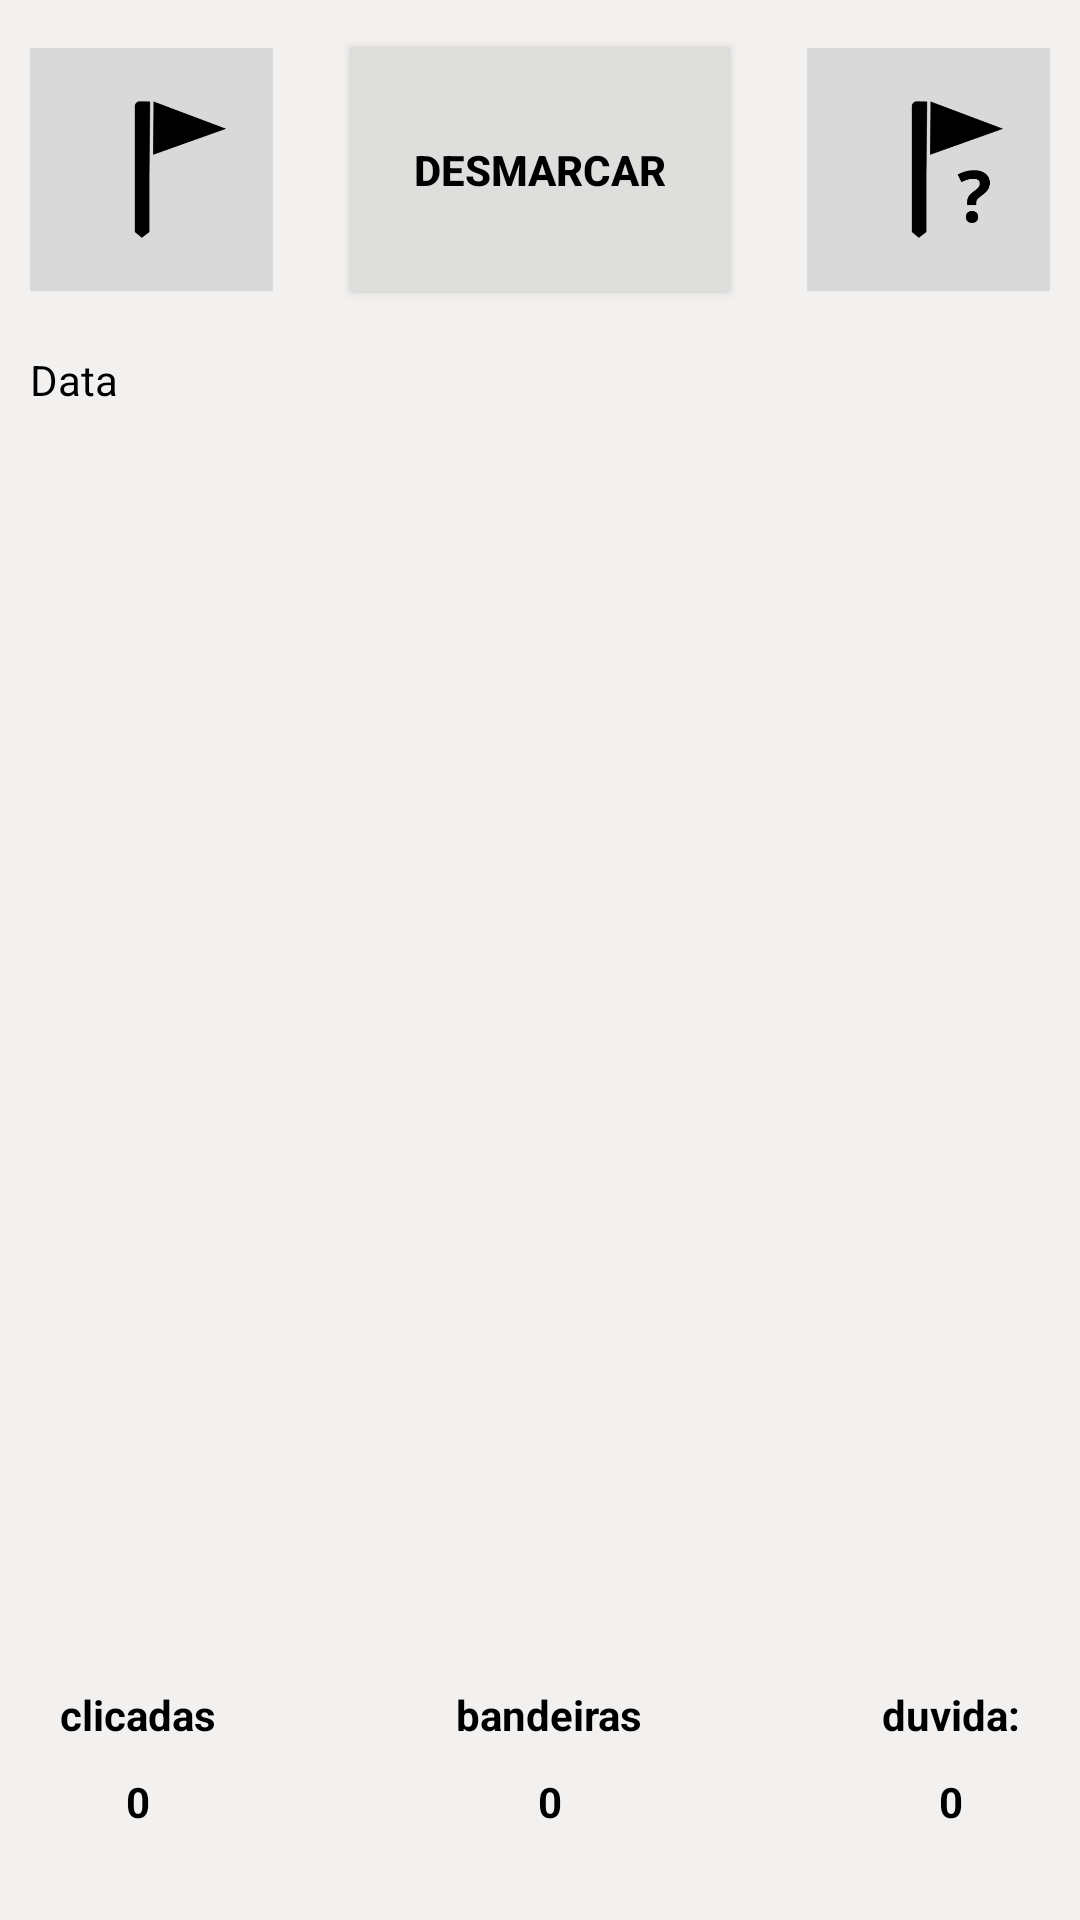

Produce the Android XML layout that renders to this screen, including the resource entries it uses.
<!-- AndroidManifest.xml: application theme Theme.CampoMinado -->
<!-- res/layout/activity_campo_medio.xml -->
<?xml version="1.0" encoding="utf-8"?>
<androidx.constraintlayout.widget.ConstraintLayout xmlns:android="http://schemas.android.com/apk/res/android"
    xmlns:app="http://schemas.android.com/apk/res-auto"
    xmlns:tools="http://schemas.android.com/tools"
    android:id="@+id/main"
    android:layout_width="match_parent"
    android:layout_height="match_parent"
    android:background="@color/fundoJogo"
    tools:context=".CampoMedio">

    <TextView
        android:id="@+id/qtdBandeira2Id"
        android:layout_width="wrap_content"
        android:layout_height="wrap_content"
        android:layout_marginTop="10dp"
        android:text="0"
        android:textColor="@color/black"
        android:textStyle="bold"
        app:layout_constraintEnd_toEndOf="@+id/textView7"
        app:layout_constraintStart_toStartOf="@+id/textView7"
        app:layout_constraintTop_toBottomOf="@+id/textView7" />

    <TextView
        android:id="@+id/quantidadeJogadas2Id"
        android:layout_width="wrap_content"
        android:layout_height="wrap_content"
        android:layout_marginTop="10dp"
        android:text="0"
        android:textAlignment="center"
        android:textColor="@color/black"
        android:textStyle="bold"
        app:layout_constraintEnd_toEndOf="@+id/textView"
        app:layout_constraintStart_toStartOf="@+id/textView"
        app:layout_constraintTop_toBottomOf="@+id/textView" />

    <TextView
        android:id="@+id/textView"
        android:layout_width="wrap_content"
        android:layout_height="wrap_content"
        android:layout_marginLeft="20dp"
        android:layout_marginTop="50dp"
        android:text="@string/jogadas"
        android:textColor="@color/black"
        android:textStyle="bold"
        app:layout_constraintStart_toStartOf="parent"
        app:layout_constraintTop_toBottomOf="@+id/matrizGridLayout3" />

    <TextView
        android:id="@+id/textView3"
        android:layout_width="wrap_content"
        android:layout_height="wrap_content"
        android:layout_marginTop="50dp"
        android:layout_marginRight="20dp"
        android:text="duvida:"
        android:textColor="@color/black"
        android:textStyle="bold"
        app:layout_constraintEnd_toEndOf="parent"
        app:layout_constraintTop_toBottomOf="@+id/matrizGridLayout3" />

    <TextView
        android:id="@+id/qtdDuvida2Id"
        android:layout_width="wrap_content"
        android:layout_height="wrap_content"
        android:layout_marginTop="10dp"
        android:text="0"
        android:textColor="@color/black"
        android:textStyle="bold"
        app:layout_constraintEnd_toEndOf="@+id/textView3"
        app:layout_constraintStart_toStartOf="@+id/textView3"
        app:layout_constraintTop_toBottomOf="@+id/textView3" />

    <TextView
        android:id="@+id/textView7"
        android:layout_width="wrap_content"
        android:layout_height="wrap_content"
        android:layout_marginTop="50dp"
        android:text="bandeiras"
        android:textColor="@color/black"
        android:textStyle="bold"
        app:layout_constraintEnd_toStartOf="@+id/textView3"
        app:layout_constraintStart_toEndOf="@+id/textView"
        app:layout_constraintTop_toBottomOf="@+id/matrizGridLayout3" />

    <GridLayout
        android:id="@+id/matrizGridLayout3"
        android:layout_width="385sp"
        android:layout_height="385sp"
        android:layout_margin="1sp"
        app:layout_constraintBottom_toBottomOf="parent"
        app:layout_constraintEnd_toEndOf="parent"
        app:layout_constraintHorizontal_bias="0.478"
        app:layout_constraintStart_toStartOf="parent"
        app:layout_constraintTop_toTopOf="parent"
        app:layout_constraintVertical_bias="0.498" />

    <Button
        android:id="@+id/botaoDesmarcar2Id"
        android:layout_width="126dp"
        android:layout_height="81dp"
        android:layout_marginTop="16dp"
        android:background="@color/botoesJogoVazios"
        android:backgroundTint="@color/botoesJogoVazios"
        android:text="@string/desmarcar"
        android:textColor="@color/black"
        android:textStyle="bold"
        app:layout_constraintEnd_toStartOf="@+id/botaoDuvida3Id"
        app:layout_constraintStart_toEndOf="@+id/botaoBandeira3Id"
        app:layout_constraintTop_toTopOf="parent" />

    <ImageView
        android:id="@+id/botaoBandeira3Id"
        android:layout_width="81dp"
        android:layout_height="81dp"
        android:layout_marginLeft="10dp"
        android:layout_marginTop="16dp"
        android:src="@drawable/bandeira"
        app:layout_constraintStart_toStartOf="parent"
        app:layout_constraintTop_toTopOf="parent" />

    <TextView
        android:id="@+id/data2Id"
        android:layout_width="wrap_content"
        android:layout_height="wrap_content"
        android:layout_marginLeft="10dp"
        android:layout_marginTop="20dp"
        android:text="Data"
        android:textColor="@color/black"
        app:layout_constraintStart_toStartOf="parent"
        app:layout_constraintTop_toBottomOf="@+id/botaoBandeira3Id" />

    <ImageView
        android:id="@+id/botaoDuvida3Id"
        android:layout_width="81dp"
        android:layout_height="81dp"
        android:layout_marginTop="16dp"
        android:layout_marginRight="10dp"
        android:src="@drawable/duvida"
        app:layout_constraintEnd_toEndOf="parent"
        app:layout_constraintTop_toTopOf="parent" />

</androidx.constraintlayout.widget.ConstraintLayout>
<!-- resources referenced by this layout -->
<resources>
  <color name="black">#FF000000</color>
  <color name="botoesJogoVazios">#dededc</color>
  <color name="fundoJogo">#f2f1f0</color>
  <!-- drawable bandeira: png bitmap (drawable, 9387 bytes) -->
  <!-- drawable duvida: png bitmap (drawable, 12151 bytes) -->
  <string name="desmarcar">desmarcar</string>
  <string name="jogadas">clicadas</string>
  <style name="Theme.CampoMinado" parent="Base.Theme.CampoMinado" />
  <style name="Base.Theme.CampoMinado" parent="Theme.Material3.DayNight.NoActionBar">
          
          
      </style>
</resources>
